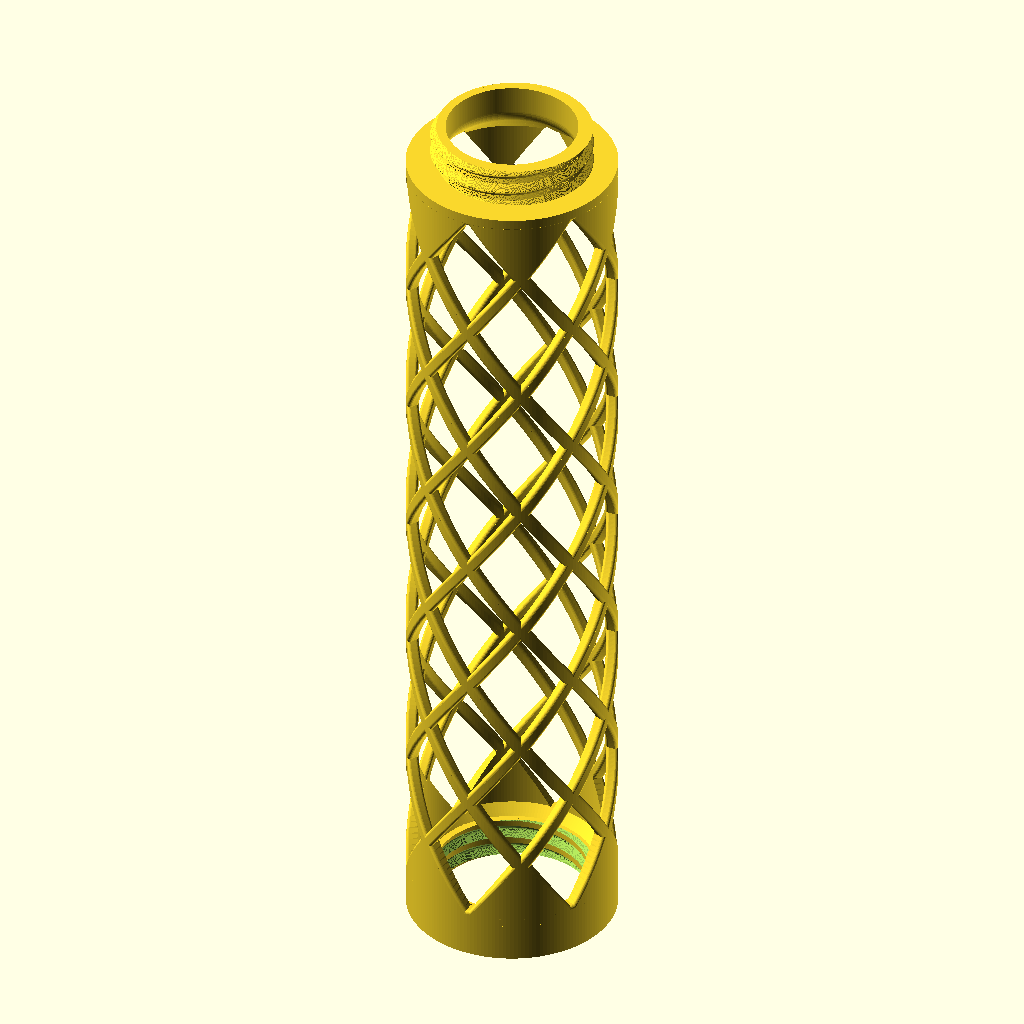
Cell 1 — every parameter at its default value.
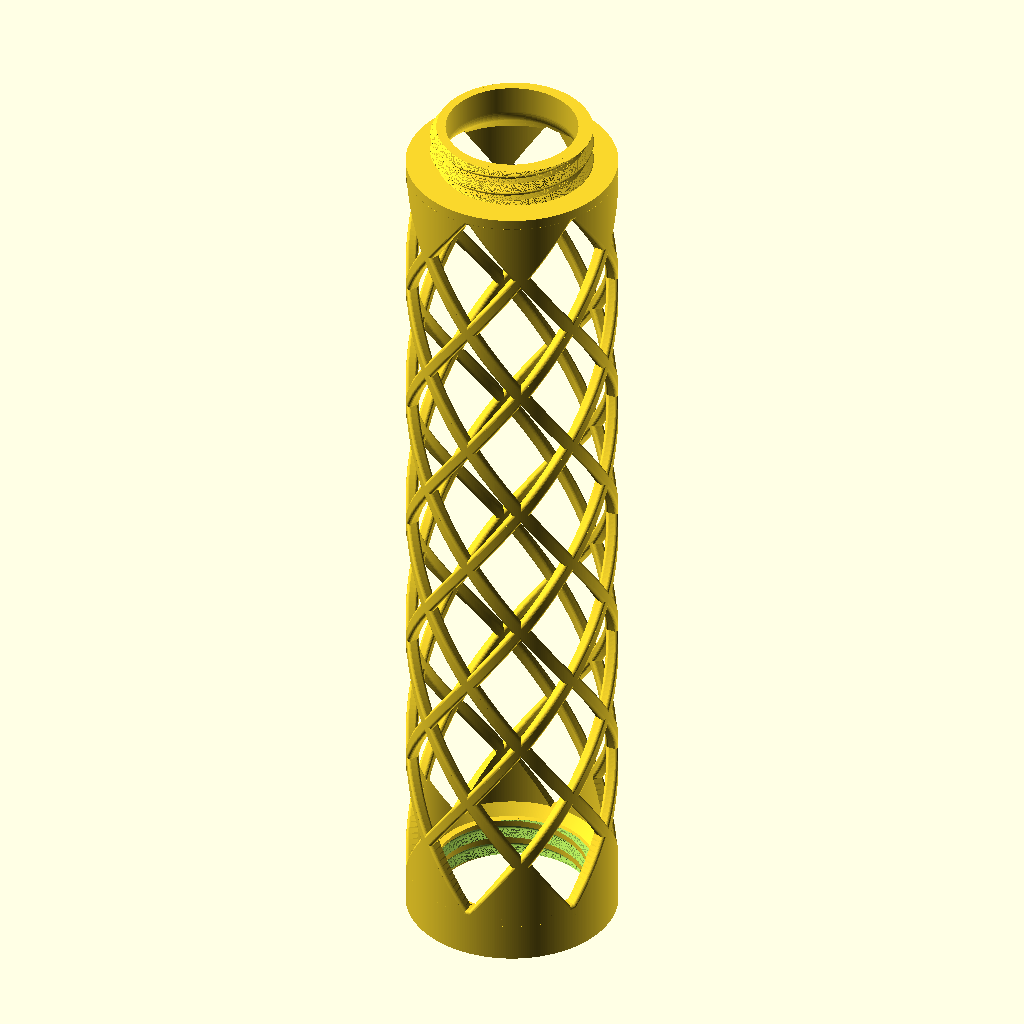
Cell 2 — ROUNDNESS set to 360, the other parameters unchanged.
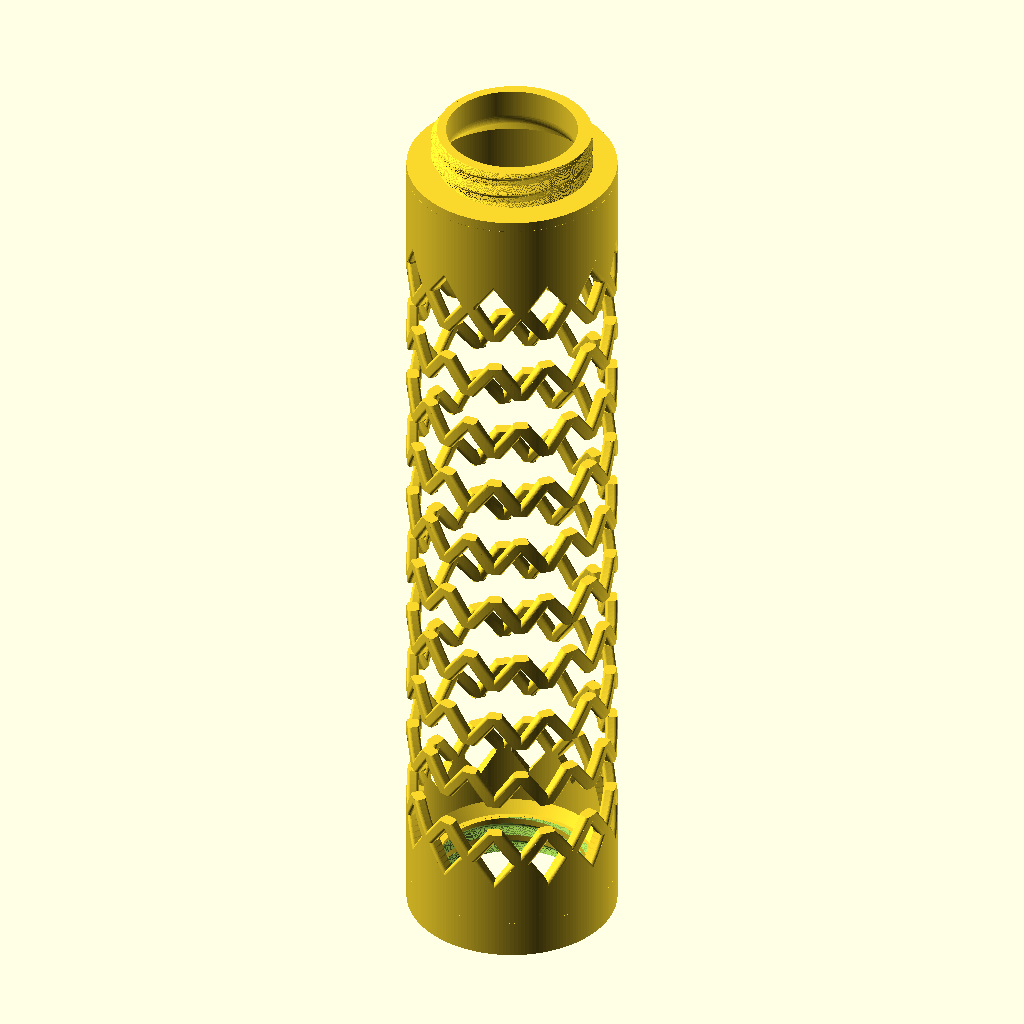
Cell 3: the same model with COLUMNS = 12.
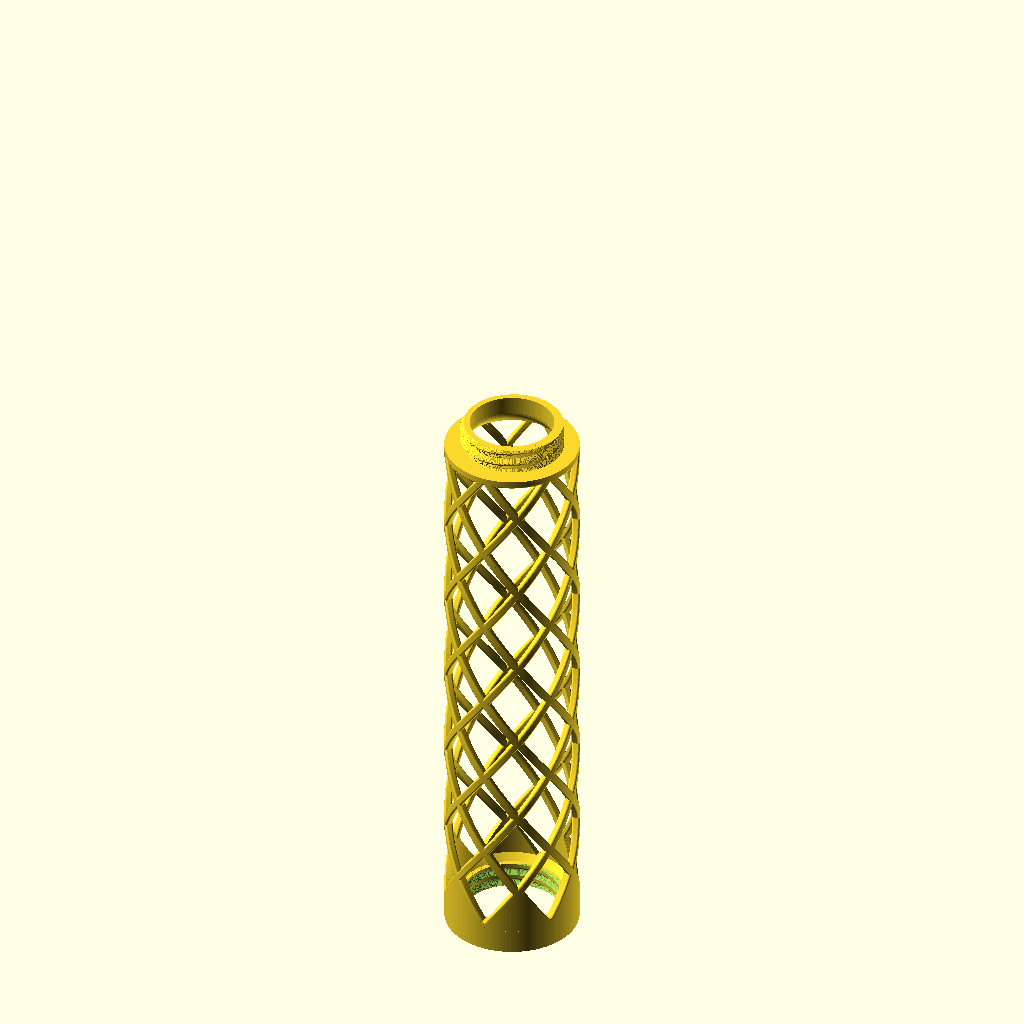
Cell 4 — ROWS set to 20, the other parameters unchanged.
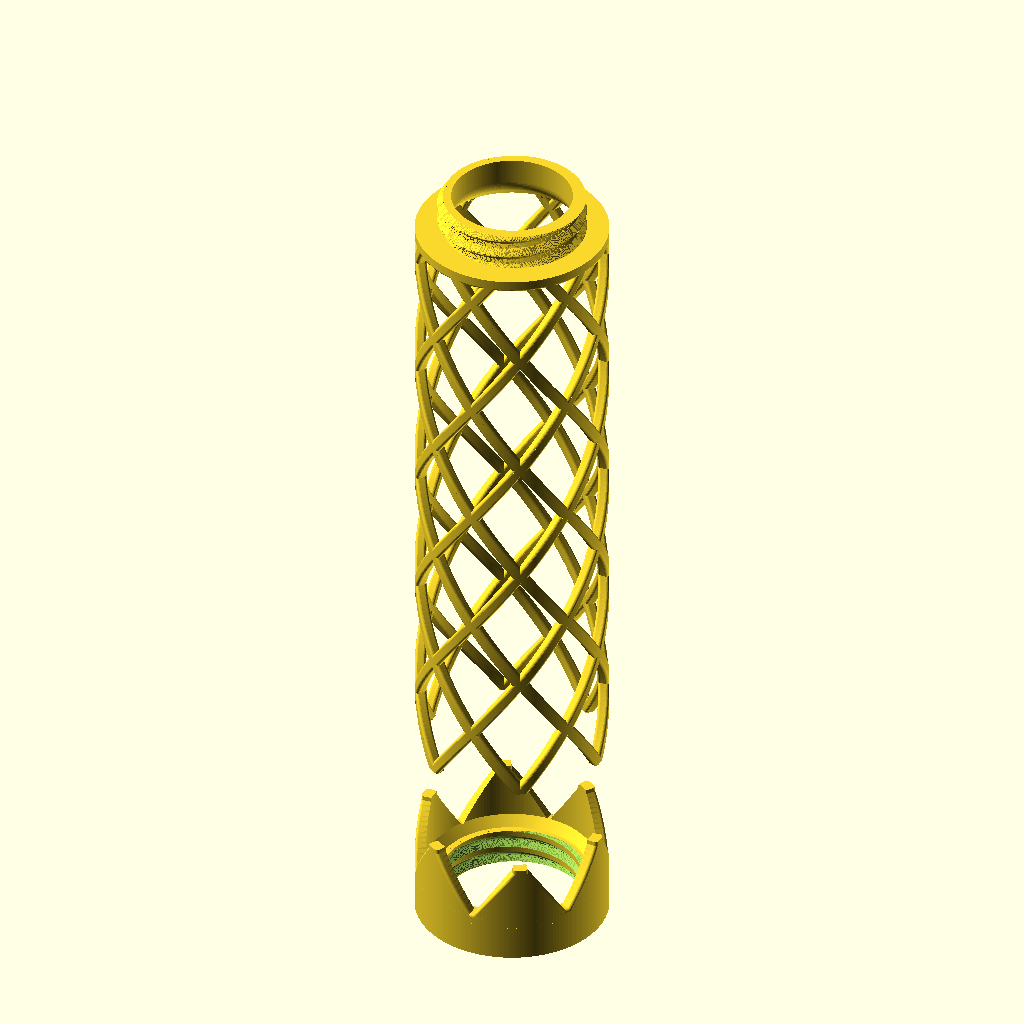
Cell 5 — NODE_Z0 set to 53.1, the other parameters unchanged.
All cells are drawn from the same view direction (rotation 55°, 0°, 25°, orthographic, colour scheme Cornfield), but the view is re-fitted for each cell, so position and scale can differ between cells as well as the parameter.
Source of the model, models/moss-planter/reference/obj_4_Moosstab Middle RAUTE.scad:
// Moosstab Middle RAUTE (tall diamond-lattice tower segment) - parametric OpenSCAD reconstruction.
//
// Adapted from "Moss Tower Verdura - The Modular Climbing Support" by HpInvent (MakerWorld):
// https://makerworld.com/de/models/1200114-moss-tower-verdura-the-modular-climbing-support
// This file is a derivative reconstruction of that design's STL (obj_4_Moosstab Middle RAUTE.stl) made for
// CanFactory; it grants no additional rights to the original. See ../ATTRIBUTION.md.
//
// A 52 mm x 230 mm tube segment: a female-threaded collar at the bottom, a male-threaded ring at the top, and between them a
// diamond ("Raute") lattice of 2 x COLUMNS helical struts that fan out into V-shaped gussets at both ends.
// Right-handed threads, pitch 5 mm. Units are millimetres; the part is centred on the Z axis with its base on z = 0.
// Same design as obj_5_Moosstab Middle RAUTE small.scad with ROWS = 10 and slightly taller end rings.
// Source STL sat at (595, -224) on the print plate.

// Uniform scale (1 = 52 mm outer diameter).
SCALE        = 1;
// Facets around a full circle.
ROUNDNESS    = 180; //[48:12:360]

// Struts / gussets around the tube.
COLUMNS      = 6;
// Angle of the first column (gusset axis).
COLUMN_PHASE = 0;
// Rhombus rows.
ROWS         = 10;
// Height where the first row of struts starts, and the height step between rows.
NODE_Z0      = 26.55;
ROW_DZ       = 17.5;
// The gusset's sides are the first struts extended downwards; its apex sits slightly higher than the strut start.
GUSSET_APEX  = 27.15;
GUSSET_INNER_EXT = 19.5;
// Fine adjustment of the top gusset (the lattice is not exactly mirror-symmetric).
TOP_MIRROR_TRIM = 0.3;
// Height at which the top gusset ends inside the top ring.
TOP_GUSSET_END = 217.4;
// Strut rotation about the axis, degrees per mm of height.
STRUT_TWIST  = 1.656;
OUTER_R      = 26;
LATTICE_INNER_R = 23.013;
// Height of the top thread ring's upper face.
TOP_Z        = 230;

THREAD_PITCH = 5;
THREAD_TURN  = 1;       // 1 = right-handed, -1 = left-handed

// ---- Lattice ------------------------------------------------------------------------------------------------
// The lattice is built slightly oversize in radius and then clipped to a clean revolved envelope (LATTICE_ENVELOPE),
// so its inner and outer faces come from one exact surface instead of many almost-coincident ones.
//
// Rounded, sheared strut section on a horizontal plane: [radius, arc length] about the strut centre; this is the
// ascending strut (angle grows with height); the descending strut is its mirror image. The flat faces at radius 26
// and 23.013 are extended outwards (26.6 / 22.4) for clipping.
STRUT = [[25.773, 1.745], [25.633, 1.88], [25.451, 1.979], [25.282, 2.012], [25.068, 1.99], [23.515, 1.372],
         [23.309, 1.216], [23.196, 1.075], [23.072, 0.823], [23.014, 0.541], [22.4, 0.541], [22.4, -0.876],
         [23.013, -0.876], [23.073, -1.156],
         [23.151, -1.328], [23.255, -1.48], [23.453, -1.658], [23.603, -1.736], [23.76, -1.777], [25.23, -1.974],
         [25.456, -1.938], [25.596, -1.869], [25.721, -1.769], [25.826, -1.639], [25.941, -1.399], [25.995, -1.125],
         [26.6, -1.125], [26.6, 1.053], [26.0, 1.053], [25.985, 1.246], [25.941, 1.431], [25.869, 1.599]];
// The end of the ascending section facing -arc (from the inner extension to the outer one): the gusset's outline.
STRUT_END = [for (i = [11 : 26]) STRUT[i]];
STRUT_ODD = STRUT;
STRUT_END_ODD = STRUT_END;   // (all rows share one strut section in this part)
STRUT_END_FIRST = [22.4, -0.876];

BAR_ANGLE = 180 / COLUMNS;                      // rotation of one strut: half the column spacing
BAR_DZ = BAR_ANGLE / STRUT_TWIST;               // height of one strut
LATTICE_TOP = NODE_Z0 + (ROWS - 1) * ROW_DZ + BAR_DZ; // where the last struts end
// The top gusset is the bottom one mirrored about the plane z = TOP_MIRROR_Z / 2 (the lattice is symmetric).
TOP_MIRROR_Z = NODE_Z0 + LATTICE_TOP + TOP_MIRROR_TRIM;

// Revolved clip: outer radius 26, inner radius 23.013 with the chamfers under the gussets (45 degrees; 0.05 mm inside
// the collar's own chamfer so the two cones are never coincident). It starts 0.06 mm above the collar's inner ledge
// (z = 10) so their horizontal faces are not coplanar.
LATTICE_ENVELOPE = [[20.519, 10.06], [OUTER_R, 10.06], [OUTER_R, TOP_Z - 12], [19.16, TOP_Z - 12], [LATTICE_INNER_R, 109.147 + TOP_Z - 125],
                    [LATTICE_INNER_R, 12.554]];

function deg(s, r) = s / r * 180 / PI;
function xy(r, angle) = r * [cos(angle), sin(angle)];

module strut_section(mirrored, odd) {
    polygon([for (p = odd ? STRUT_ODD : STRUT) xy(p[0], deg(mirrored ? -p[1] : p[1], p[0]))]);
}

// One helical strut starting at height z0 at `angle`; dir = +1 rises counter-clockwise, -1 clockwise. Each strut turns
// 30 degrees and is 0.6 mm longer than the row pitch, so neighbouring rows overlap at the nodes.
module strut(angle, dir, z0, odd) {
    translate([0, 0, z0]) rotate(angle)
        linear_extrude(height = BAR_DZ, twist = -dir * BAR_ANGLE, slices = ceil(BAR_ANGLE / 1.5), convexity = 10)
            strut_section(dir < 0, odd);
}

// Outline of the gusset at height z: the convex hull, in (radius, arc) space, of the ascending strut pushed clockwise
// and the descending strut pushed counter-clockwise by the angle they have drifted from the apex. Its inner and outer
// faces are the oversize extensions (radius 19.5 / 26.6); the envelope trims them.
function gusset_outline(z, apex, end) =
    let (drift = STRUT_TWIST * max(0, apex - z),
         last = end[len(end) - 1],
         first = end[0],
         a = [for (p = end) xy(p[0] < LATTICE_INNER_R + 1 ? min(p[0], GUSSET_INNER_EXT) : p[0], -drift + deg(p[1], p[0]))],
         b = [for (i = [len(end) - 1 : -1 : 0]) let (p = end[i]) xy(p[0] < LATTICE_INNER_R + 1 ? min(p[0], GUSSET_INNER_EXT) : p[0], drift + deg(-p[1], p[0]))],
         outer_from = -drift + deg(last[1], last[0]),
         outer_to = drift - deg(last[1], last[0]),
         outer = [for (i = [1 : 7]) xy(last[0], outer_from + (outer_to - outer_from) * i / 8)],
         inner_from = drift - deg(first[1], first[0]),
         inner_to = -drift + deg(first[1], first[0]),
         inner = [for (i = [1 : 7]) xy(GUSSET_INNER_EXT, inner_from + (inner_to - inner_from) * i / 8)])
    concat(a, outer, b, inner);

module loft(sections) {
    n = len(sections[0]);
    m = len(sections);
    pts = [for (s = sections) each s];
    polyhedron(points = pts,
        faces = concat([[for (i = [0 : n - 1]) i]],
                       [[for (i = [n - 1 : -1 : 0]) (m - 1) * n + i]],
                       [for (k = [0 : m - 2], i = [0 : n - 1]) [k * n + i, (k + 1) * n + i, (k + 1) * n + (i + 1) % n, k * n + (i + 1) % n]]),
        convexity = 10);
}

// Gusset joining a strut apex at `apex` to the collar (from z_from); the top one is this mirrored.
module gusset(angle, apex, z_from, end) {
    zs = [for (i = [0 : 16]) z_from + (apex + 1 - z_from) * i / 16];
    rotate(angle)
        loft([for (z = zs) [for (p = gusset_outline(z, apex, end)) [p[0], p[1], z]]]);
}

module lattice() {
    intersection() {
        rotate_extrude($fn = ROUNDNESS) polygon(LATTICE_ENVELOPE);
        union() {
            for (i = [0 : COLUMNS - 1]) {
                a = COLUMN_PHASE + 360 * i / COLUMNS;
                for (k = [0 : ROWS - 1]) {
                    strut(a + BAR_ANGLE * k, 1, NODE_Z0 + k * ROW_DZ, k % 2 == 1);
                    strut(a - BAR_ANGLE * k, -1, NODE_Z0 + k * ROW_DZ, k % 2 == 1);
                }
                gusset(a, GUSSET_APEX, 9.5, STRUT_END);
                // Top gusset: the bottom one mirrored (z -> TOP_MIRROR_Z - z).
                translate([0, 0, TOP_MIRROR_Z]) mirror([0, 0, 1]) gusset(a, GUSSET_APEX, TOP_MIRROR_Z - TOP_GUSSET_END, (ROWS - 1) % 2 == 1 ? STRUT_END_ODD : STRUT_END);
            }
        }
    }
}

// ---- Thread helpers -------------------------------------------------------------------------------------------
function tooth_r(table, phase) = lookup(((phase + 0.5) % THREAD_PITCH + THREAD_PITCH) % THREAD_PITCH - 0.5, table);

// Polar cross-section on z0 of a thread whose deepest/highest point sits at height crest_z at crest_angle.
module thread_section(table, z0, crest_z, crest_angle, r_inner) {
    n = ROUNDNESS;
    difference() {
        polygon([for (i = [0 : n - 1]) let (a = 360 * i / n,
                 ph = z0 - crest_z - THREAD_TURN * THREAD_PITCH * (a - crest_angle) / 360)
                 tooth_r(table, ph) * [cos(a), sin(a)]]);
        circle(r = r_inner, $fn = n);
    }
}

module thread_extrude(table, z_from, z_to, crest_z, crest_angle, r_inner) {
    h = z_to - z_from;
    translate([0, 0, z_from])
        linear_extrude(height = h, twist = -THREAD_TURN * 360 * h / THREAD_PITCH, slices = ceil(h / THREAD_PITCH * 72), convexity = 10)
            thread_section(table, z_from, crest_z, crest_angle, r_inner);
}

// ---- Collar with internal (female) thread ---------------------------------------------------------------------
// Groove profile: [phase from the deepest point, radius]; the flat root sits 0.1 mm inside the 18.7 mm wall.
FEMALE = [[-0.5, 19.913], [-0.389, 20.008], [-0.212, 20.109], [0, 20.147], [0.212, 20.109], [0.391, 20.009],
          [1.831, 18.6], [3.157, 18.6], [4.5, 19.913]];
BOTTOM = [[18.7, 0], [26, 0], [26, 11.52], [25.984, 11.678], [25.906, 11.897], [25.818, 12.028], [25.708, 12.138],
          [25.506, 12.259], [25.278, 12.316], [22.831, 12.32], [20.509, 10], [18.7, 10]];

module collar() {
    difference() {
        rotate_extrude($fn = ROUNDNESS) polygon(BOTTOM);
        thread_extrude(FEMALE, -1, 10.05, 5.385, 30, 18.0);   // the cutter ends 0.05 above the ledge so their faces are not coplanar
    }
}

// ---- Top ring with external (male) thread ---------------------------------------------------------------------
MALE = [[-0.5, 19.708], [-0.311, 19.892], [-0.15, 19.98], [0, 20.001], [0.15, 19.98], [0.311, 19.892],
        [1.742, 18.5], [3.258, 18.5], [4.5, 19.708]];
TOP = [[20.704, 216.74], [25.2, 216.74], [25.356, 216.756], [25.506, 216.802], [25.644, 216.876], [25.766, 216.975],
       [25.906, 217.164], [25.966, 217.309], [25.996, 217.462], [26, 220], [18.4, 220], [18.4, TOP_Z], [16.25, TOP_Z],
       [16.25, 223.02], [16.265, 222.637], [16.342, 222.066], [16.43, 221.692], [16.546, 221.326], [16.772, 220.797],
       [16.956, 220.46], [17.165, 220.138], [17.398, 219.833], [17.653, 219.547], [20.128, 216.985], [20.236, 216.891],
       [20.424, 216.791], [20.562, 216.753]];

module top_ring() {
    rotate_extrude($fn = ROUNDNESS) polygon(TOP);
    thread_extrude(MALE, TOP_Z - 10.1, TOP_Z, TOP_Z - 4.581, 30, 18.0);
}

scale(SCALE) union() {
    collar();
    lattice();
    top_ring();
}
Customizer parameters (derived from the source; name, type, default, range or options):
SCALE: number, default 1
ROUNDNESS: number, default 180, range 48 to 360, step 12
COLUMNS: number, default 6
COLUMN_PHASE: number, default 0
ROWS: number, default 10
NODE_Z0: number, default 26.55
ROW_DZ: number, default 17.5
GUSSET_APEX: number, default 27.15
GUSSET_INNER_EXT: number, default 19.5
TOP_MIRROR_TRIM: number, default 0.3
TOP_GUSSET_END: number, default 217.4
STRUT_TWIST: number, default 1.656
OUTER_R: number, default 26
LATTICE_INNER_R: number, default 23.013
TOP_Z: number, default 230
THREAD_PITCH: number, default 5
THREAD_TURN: number, default 1
STRUT_END_FIRST: vector, default [22.4, -0.876]
